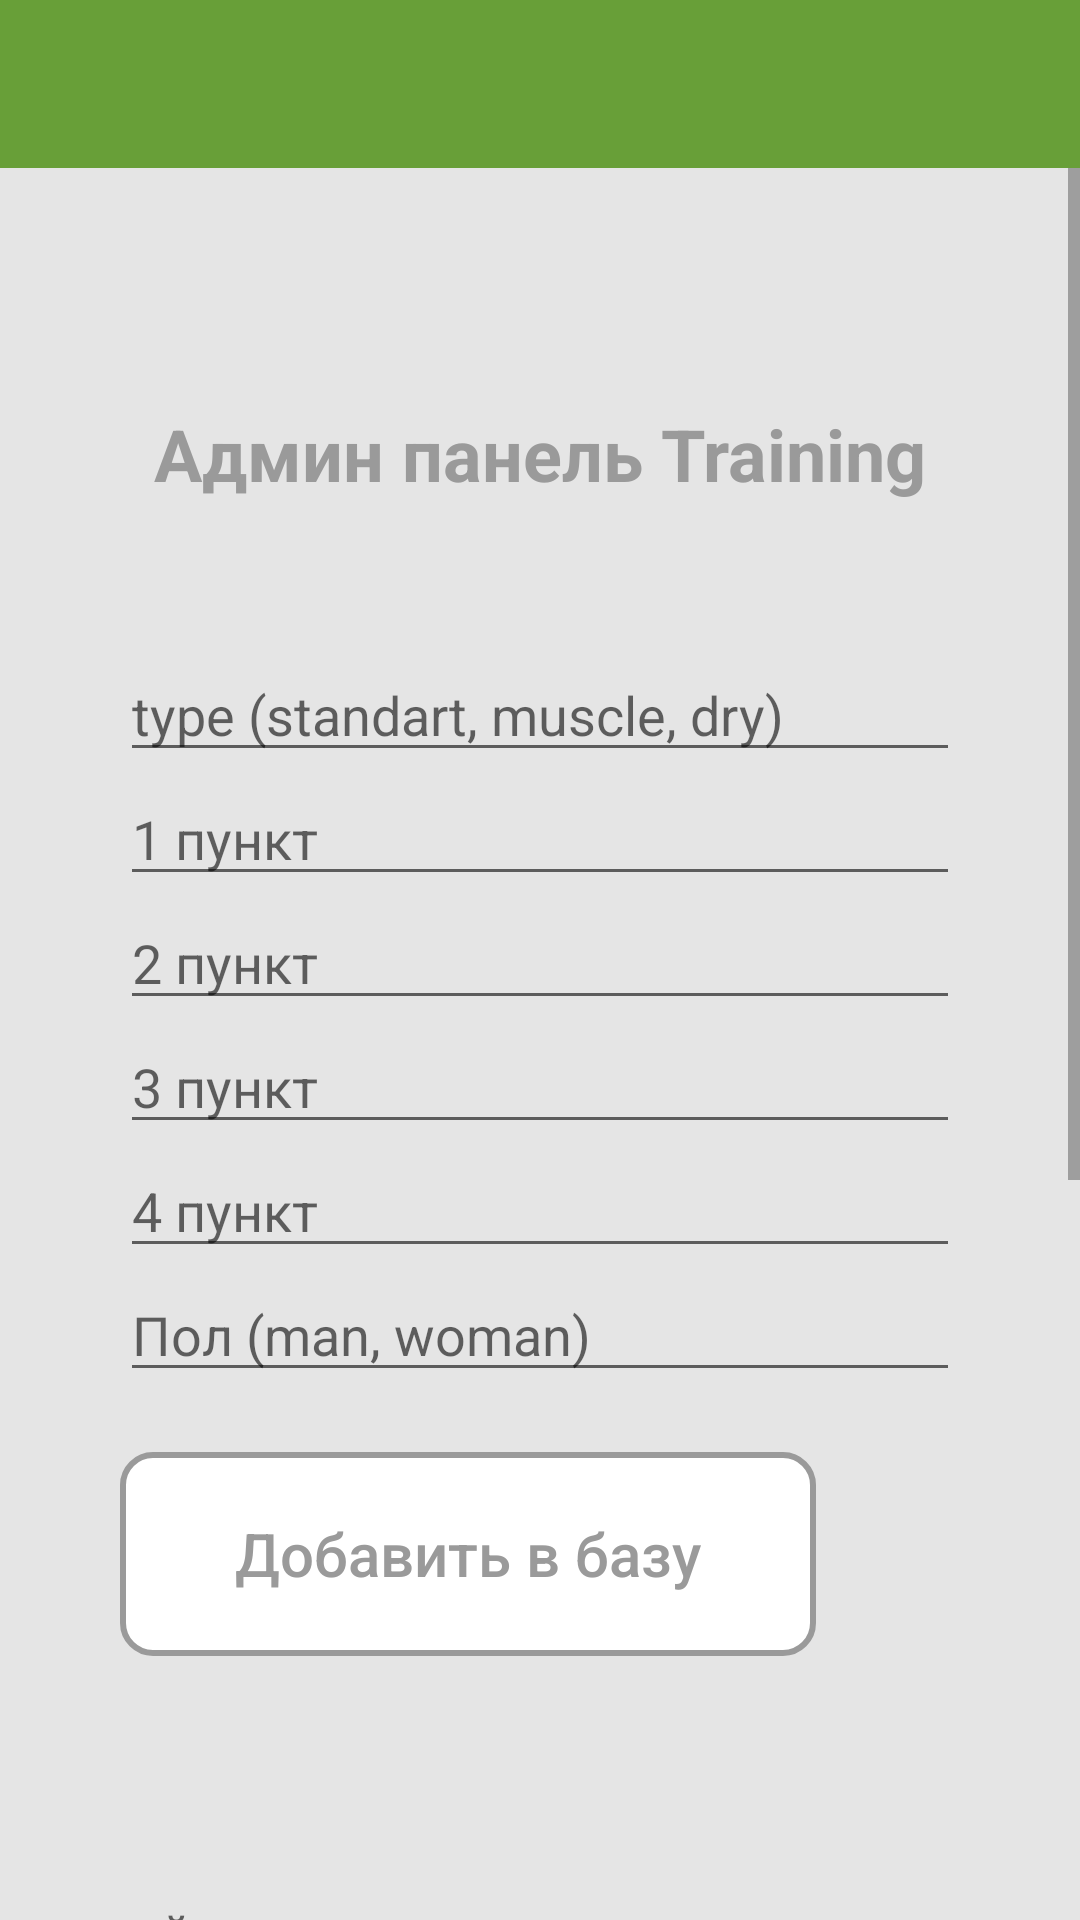

Reconstruct the res/layout file that produces this screen, plus the resources it refers to.
<!-- AndroidManifest.xml: application theme Theme.MyApplication -->
<!-- res/layout/activity_admin_panel4_2.xml -->
<?xml version="1.0" encoding="utf-8"?>
<LinearLayout xmlns:android="http://schemas.android.com/apk/res/android"
    xmlns:app="http://schemas.android.com/apk/res-auto"
    xmlns:tools="http://schemas.android.com/tools"
    android:layout_width="match_parent"
    android:layout_height="match_parent"
    tools:context=".AdminPanel4_2"
    android:background="@color/gray_2"
    android:orientation="vertical">



    <com.google.android.material.appbar.AppBarLayout
        android:layout_width="match_parent"
        android:layout_height="wrap_content"
        android:theme="@style/ThemeOverlay.AppCompat.Dark"
        app:elevation="0dp"

        >

        <androidx.appcompat.widget.Toolbar
            android:id="@+id/main_toolbar"
            android:layout_width="match_parent"
            android:layout_height="?attr/actionBarSize"

            />

    </com.google.android.material.appbar.AppBarLayout>


    <ScrollView
        android:layout_width="match_parent"
        android:layout_height="match_parent">

        <LinearLayout
            android:layout_width="match_parent"
            android:layout_height="wrap_content"
            android:orientation="vertical" >



            <LinearLayout
                android:layout_width="match_parent"
                android:layout_height="120dp"
                android:orientation="vertical">

                <TextView
                    android:id="@+id/textView3"
                    android:layout_width="match_parent"
                    android:layout_height="wrap_content"
                    android:layout_marginTop="79dp"
                    android:gravity="center"
                    android:text="Админ панель Training"
                    android:textColor="@color/main_gray"
                    android:textSize="24sp"
                    android:textStyle="bold" />
            </LinearLayout>

            <LinearLayout
                android:layout_width="match_parent"
                android:layout_height="match_parent"
                android:orientation="vertical"
                android:padding="40dp">

                <EditText
                    android:id="@+id/type"
                    android:layout_width="match_parent"
                    android:layout_height="wrap_content"
                    android:ems="10"
                    android:hint="type (standart, muscle, dry)"
                    android:inputType="textPersonName" />

                <EditText
                    android:id="@+id/opt1"
                    android:layout_width="match_parent"
                    android:layout_height="wrap_content"
                    android:ems="10"
                    android:hint="1 пункт"
                    android:inputType="textPersonName" />

                <EditText
                    android:id="@+id/opt2"
                    android:layout_width="match_parent"
                    android:layout_height="wrap_content"
                    android:ems="10"
                    android:hint="2 пункт"
                    android:inputType="textPersonName" />

                <EditText
                    android:id="@+id/opt3"
                    android:layout_width="match_parent"
                    android:layout_height="wrap_content"
                    android:ems="10"
                    android:hint="3 пункт"
                    android:inputType="textPersonName" />

                <EditText
                    android:id="@+id/opt4"
                    android:layout_width="match_parent"
                    android:layout_height="wrap_content"
                    android:ems="10"
                    android:hint="4 пункт"
                    android:inputType="textPersonName" />


                <EditText
                    android:id="@+id/gender"
                    android:layout_width="match_parent"
                    android:layout_height="wrap_content"
                    android:ems="10"
                    android:hint="Пол (man, woman)"
                    android:inputType="textPersonName" />
                <Button
                    android:id="@+id/addBtn"
                    android:layout_width="232dp"
                    android:layout_height="68dp"

                    android:layout_marginTop="20dp"
                    android:text="@string/add_to_db"
                    android:textAllCaps="false"
                    android:textColor="@color/main_gray"
                    android:textSize="20sp"

                    android:background="@drawable/button"
                    android:stateListAnimator="@null"
                    />

                <EditText
                    android:id="@+id/idInp"
                    android:layout_width="match_parent"
                    android:layout_height="wrap_content"
                    android:layout_marginTop="70dp"
                    android:ems="10"
                    android:hint="айди"
                    android:inputType="textPersonName" />


                <Button
                    android:id="@+id/dellBtn"
                    android:layout_width="232dp"
                    android:layout_height="68dp"

                    android:layout_marginTop="20dp"
                    android:text="@string/dell_by_id"
                    android:textAllCaps="false"
                    android:textColor="@color/main_gray"
                    android:textSize="20sp"

                    android:background="@drawable/button"
                    android:stateListAnimator="@null"
                    />


                <Button
                    android:id="@+id/backBtn"
                    android:layout_width="232dp"
                    android:layout_height="68dp"
                    android:text="@string/all_posts"
                    android:textAllCaps="false"
                    android:textColor="@color/main_gray"
                    android:textSize="20sp"

                    android:background="@drawable/button"
                    android:stateListAnimator="@null"
                    android:layout_marginTop="70dp"
                    />

                <Button
                    android:id="@+id/clearAllPosts"
                    android:layout_width="232dp"
                    android:layout_height="68dp"
                    android:text="Очистить все посты"
                    android:textAllCaps="false"
                    android:textColor="@color/main_gray"
                    android:textSize="20sp"

                    android:background="@drawable/button"
                    android:stateListAnimator="@null"
                    android:layout_marginTop="70dp"
                    />
            </LinearLayout>

        </LinearLayout>
    </ScrollView>


</LinearLayout>
<!-- resources referenced by this layout -->
<resources>
  <color name="gray_2">#E5E5E5</color>
  <color name="main_gray">#9A9A9A</color>
  <!-- drawable button (drawable) -->
  <selector xmlns:android="http://schemas.android.com/apk/res/android">
      <item android:state_focused="true" android:state_pressed="false" android:drawable="@drawable/button_backg" />
      <item android:state_focused="true" android:state_pressed="true" android:drawable="@drawable/gradient" />
      <item android:state_focused="false" android:state_pressed="true" android:drawable="@drawable/gradient" />
      <item android:drawable="@drawable/button_backg" />
  
  
  
  </selector>
  <string name="add_to_db">Добавить в базу</string>
  <string name="all_posts">Все записи</string>
  <string name="dell_by_id">Удалить по айди</string>
  <style name="Theme.MyApplication" parent="Theme.AppCompat.Light.NoActionBar">
          
          <item name="colorPrimary">@color/main_green</item>
          <item name="colorPrimaryVariant">@color/black</item>
          <item name="colorOnPrimary">@color/white</item>
          
          <item name="colorSecondary">@color/teal_200</item>
          <item name="colorSecondaryVariant">@color/teal_700</item>
          <item name="colorOnSecondary">@color/black</item>
          
          <item name="android:statusBarColor" tools:targetApi="l">?attr/colorPrimaryVariant</item>
          
      </style>
  <!-- drawable button_backg (drawable) -->
  <shape xmlns:android="http://schemas.android.com/apk/res/android" android:shape="rectangle" >
      <solid android:color="@color/white" />
      <stroke android:width="2dp" android:color="@color/main_gray"/>
      <corners
          android:radius="10dp" />
  </shape>
  <!-- drawable gradient (drawable) -->
  <?xml version="1.0" encoding="utf-8"?>
  <layer-list xmlns:android="http://schemas.android.com/apk/res/android" >
  
      <item>
          <shape xmlns:android="http://schemas.android.com/apk/res/android">
              <solid android:color="#EAEAE3" />
              <corners
                  android:radius="10dp" />
              <stroke android:width="2dp" android:color="@color/main_gray"/>
  
          </shape>
  
      </item>
  </layer-list>
  <color name="main_green">#689F38</color>
  <color name="black">#FF000000</color>
  <color name="white">#FFFFFFFF</color>
  <color name="teal_200">#FF03DAC5</color>
  <color name="teal_700">#FF018786</color>
</resources>
